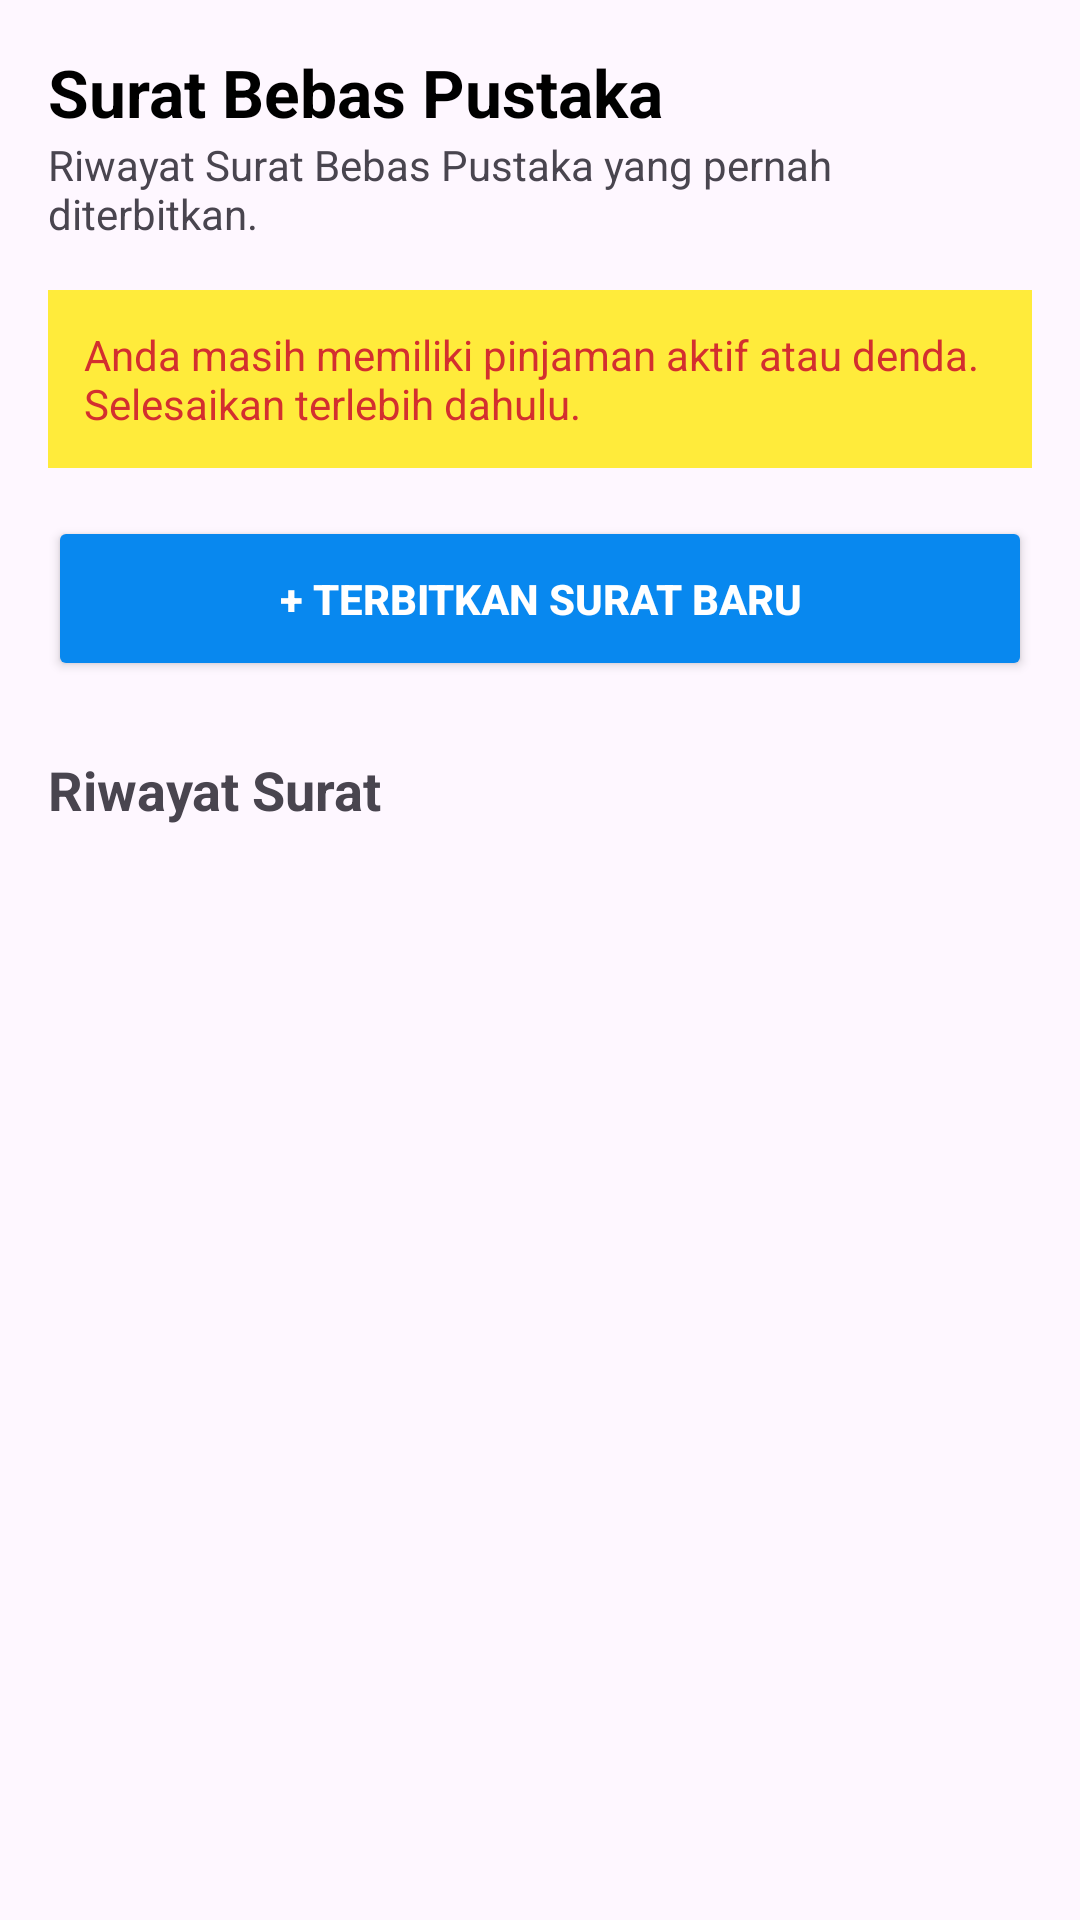

Android layout source for this screen:
<!-- AndroidManifest.xml: application theme Theme.Simperpus -->
<!-- res/layout/fragment_surat.xml -->
<?xml version="1.0" encoding="utf-8"?>
<LinearLayout xmlns:android="http://schemas.android.com/apk/res/android"
    android:layout_width="match_parent"
    android:layout_height="match_parent"
    android:orientation="vertical"
    android:padding="16dp">

    <TextView
        android:layout_width="wrap_content"
        android:layout_height="wrap_content"
        android:text="Surat Bebas Pustaka"
        android:textColor="@color/black"
        android:textSize="22sp"
        android:textStyle="bold" />

    <TextView
        android:layout_width="wrap_content"
        android:layout_height="wrap_content"
        android:text="Riwayat Surat Bebas Pustaka yang pernah diterbitkan."
        android:layout_marginBottom="16dp"/>

    
    <TextView
        android:id="@+id/tv_peringatan_surat"
        android:layout_width="match_parent"
        android:layout_height="wrap_content"
        android:text="Anda masih memiliki pinjaman aktif atau denda. Selesaikan terlebih dahulu."
        android:textColor="#D32F2F"
        android:background="#FFEB3B"
        android:padding="12dp"
        android:layout_marginBottom="16dp"/>

    
    <Button
        android:id="@+id/btn_terbitkan_surat"
        android:layout_width="match_parent"
        android:layout_height="55dp"
        android:text="+ TERBITKAN SURAT BARU"
        android:backgroundTint="#0888EF"
        android:textColor="@color/white"
        android:textStyle="bold"
        android:layout_marginBottom="24dp"/>

    <TextView
        android:layout_width="wrap_content"
        android:layout_height="wrap_content"
        android:text="Riwayat Surat"
        android:textSize="18sp"
        android:textStyle="bold"
        android:layout_marginBottom="8dp"/>

    
    <androidx.recyclerview.widget.RecyclerView
        android:id="@+id/rv_riwayat_surat"
        android:layout_width="match_parent"
        android:layout_height="match_parent" />
</LinearLayout>
<!-- resources referenced by this layout -->
<resources>
  <color name="black">#FF000000</color>
  <color name="white">#FFFFFFFF</color>
  <style name="Theme.Simperpus" parent="Base.Theme.Simperpus" />
  <style name="Base.Theme.Simperpus" parent="Theme.Material3.DayNight.NoActionBar">
          
          
      </style>
</resources>
